The GitHub repository Anshu-b/rover-mission-control contains a labelled image folder "data" with 3 categories: carpet, soil, wood. Examples follow, each with its label.

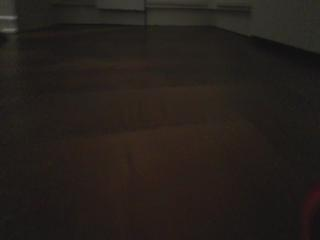
Label: wood

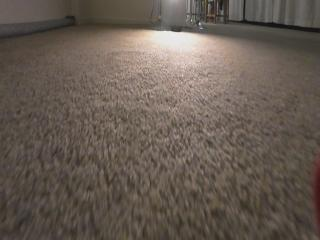
Label: carpet

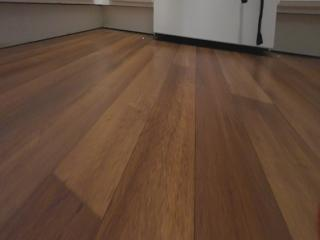
Label: wood

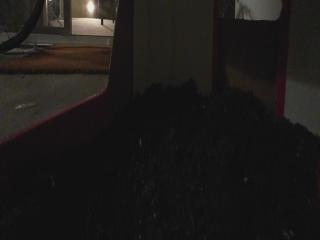
Label: soil

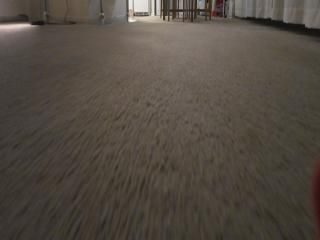
Label: carpet

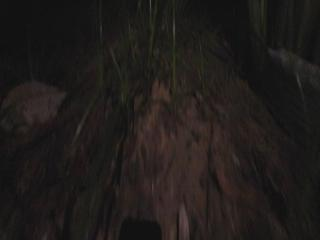
Label: soil
